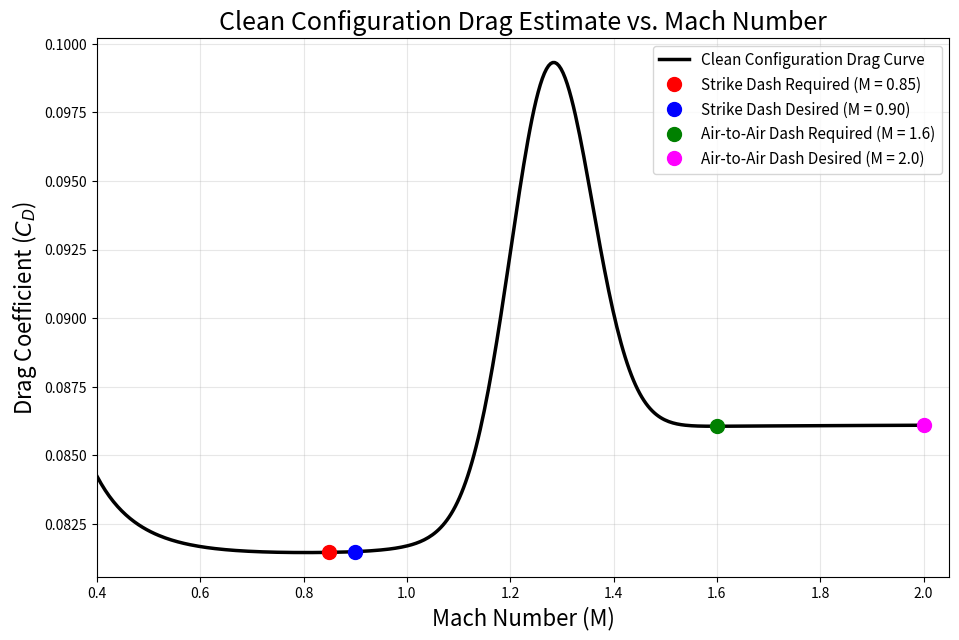

Source code (Python):
import numpy as np
import matplotlib.pyplot as plt

# Inputs
W_lb = 52200             
S_ref_ft2 = 485           
b_ft = 40                 
e = 0.824                
CD0_clean = 0.08144728538005883

# at 35,000 ft
rho = 0.38               
a = 295                   

# Conversion
W_kg = W_lb * 0.453592
S_ref_m2 = S_ref_ft2 * 0.092903
AR = b_ft**2 / S_ref_ft2
K_clean = 1 / (np.pi * AR * e)
M_cruise = 0.85
V_cruise = M_cruise * a
q_cruise = 0.5 * rho * V_cruise**2
CL_min_drag = W_kg / (q_cruise * S_ref_m2)

# Sweep
M = np.linspace(0.4, 2.0, 400)
V = M * a
q = 0.5 * rho * V**2
CL = W_kg / (q * S_ref_m2)

# CD
CD_base = CD0_clean + K_clean * (CL - CL_min_drag)**2
CD_peak = 0.014 * np.exp(-((M - 1.28) / 0.11)**2)
CD_plateau = 0.0045 / (1 + np.exp(-(M - 1.18) / 0.06))
CD = CD_base + CD_peak + CD_plateau

# Mach
M_req = np.array([0.85, 0.90, 1.60, 2.00])
CD_req = np.interp(M_req, M, CD)

# Plot
plt.figure(figsize=(11, 7))
plt.plot(M, CD, 'k', linewidth=2.5, label='Clean Configuration Drag Curve')

plt.plot(M_req[0], CD_req[0], 'o', color='red', markersize=10,
         label='Strike Dash Required (M = 0.85)')
plt.plot(M_req[1], CD_req[1], 'o', color='blue', markersize=10,
         label='Strike Dash Desired (M = 0.90)')
plt.plot(M_req[2], CD_req[2], 'o', color='green', markersize=10,
         label='Air-to-Air Dash Required (M = 1.6)')
plt.plot(M_req[3], CD_req[3], 'o', color='magenta', markersize=10,
         label='Air-to-Air Dash Desired (M = 2.0)')
plt.xlim(0.4, 2.05)
plt.xlabel('Mach Number (M)', fontsize=16)
plt.ylabel('Drag Coefficient ($C_D$)', fontsize=16)
plt.title('Clean Configuration Drag Estimate vs. Mach Number', fontsize=18)
plt.grid(True, alpha=0.3)
plt.legend(fontsize=11)
plt.show()
